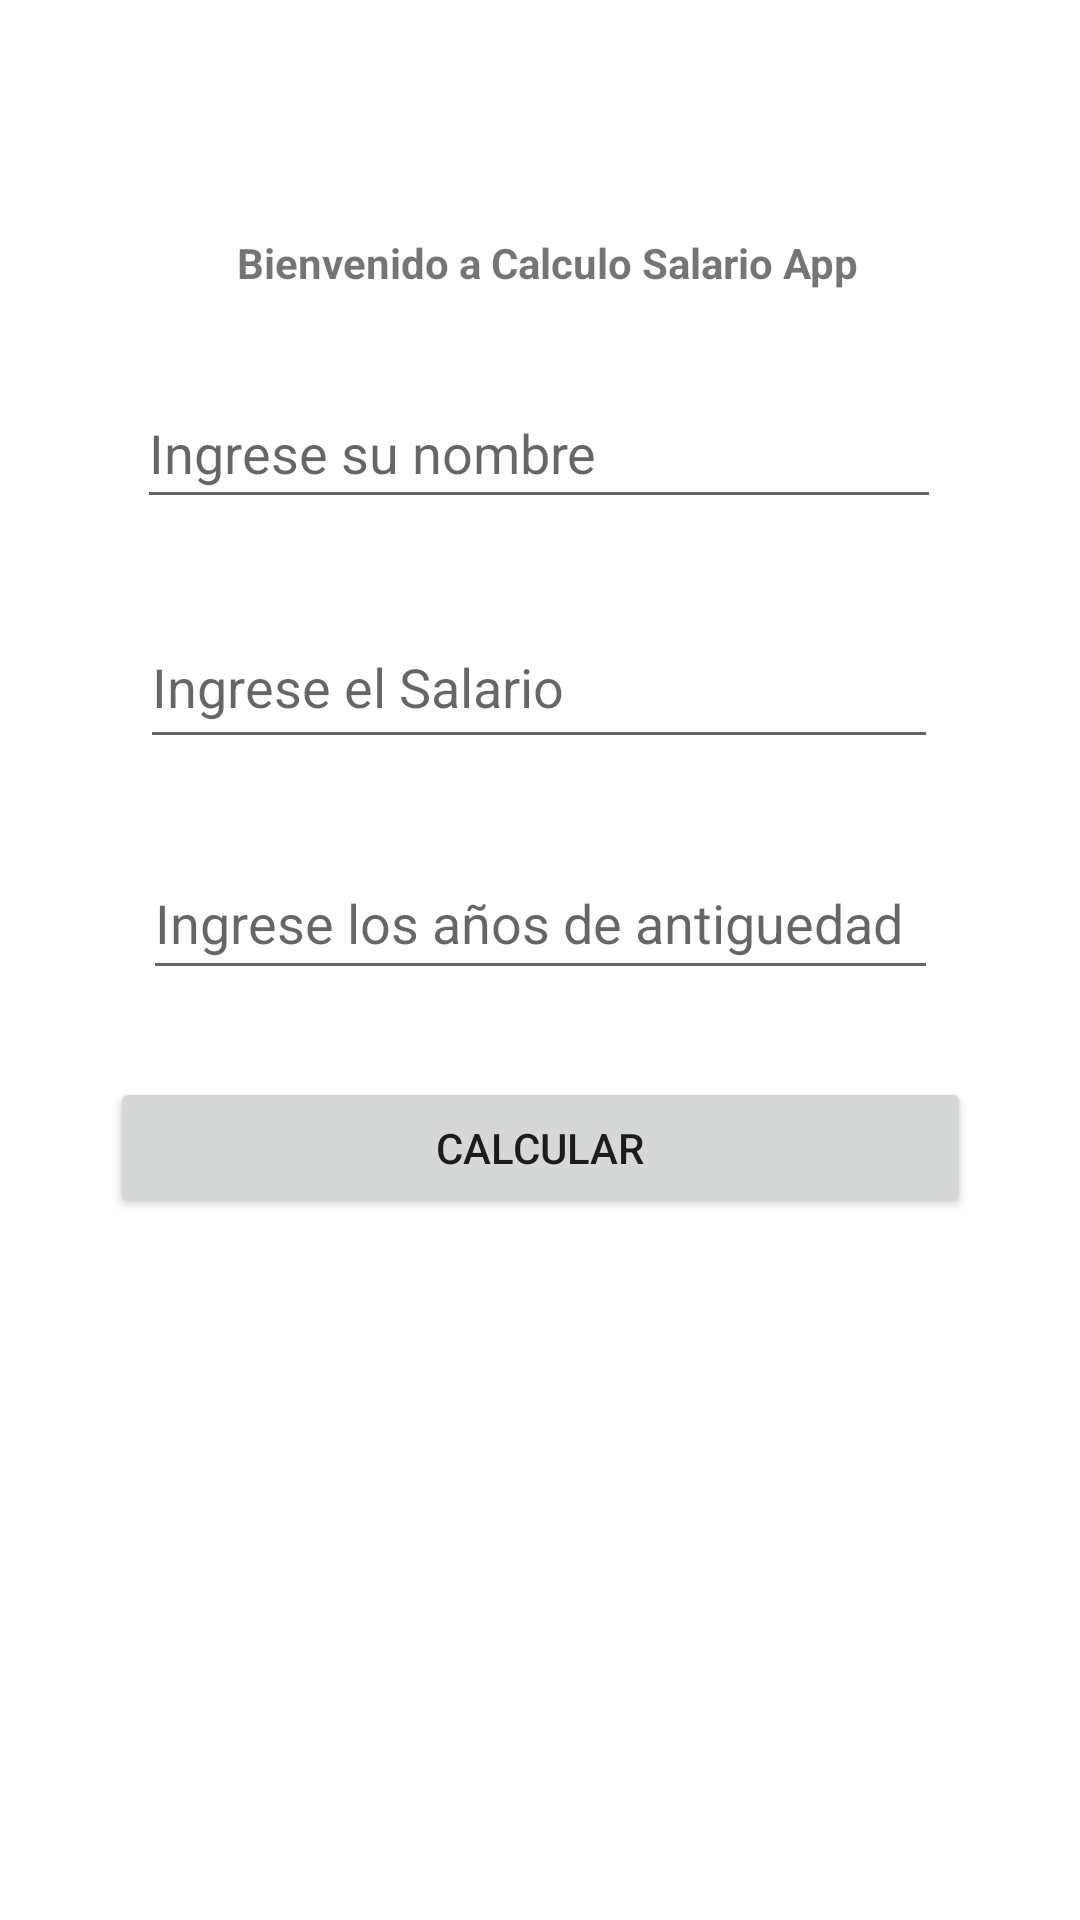

This screen was rendered from an Android layout file. Write that file and the resources it references.
<!-- AndroidManifest.xml: application theme Theme.AppCalculoDeSueldo -->
<!-- res/layout/activity_main.xml -->
<?xml version="1.0" encoding="utf-8"?>
<androidx.constraintlayout.widget.ConstraintLayout xmlns:android="http://schemas.android.com/apk/res/android"
    xmlns:app="http://schemas.android.com/apk/res-auto"
    xmlns:tools="http://schemas.android.com/tools"
    android:layout_width="match_parent"
    android:layout_height="match_parent"
    tools:context=".MainActivity">

    <TextView
        android:id="@+id/textView2"
        android:layout_width="wrap_content"
        android:layout_height="wrap_content"
        android:layout_marginStart="103dp"
        android:layout_marginTop="65dp"
        android:layout_marginEnd="98dp"
        android:layout_marginBottom="8dp"
        android:text="Bienvenido a Calculo Salario App"
        android:textStyle="bold"
        app:layout_constraintBottom_toTopOf="@+id/txtNombre"
        app:layout_constraintEnd_toEndOf="parent"
        app:layout_constraintStart_toStartOf="parent"
        app:layout_constraintTop_toTopOf="parent" />

    <EditText
        android:id="@+id/txtNombre"
        android:layout_width="268dp"
        android:layout_height="47dp"
        android:layout_marginStart="71dp"
        android:layout_marginTop="8dp"
        android:layout_marginEnd="72dp"
        android:layout_marginBottom="8dp"
        android:ems="10"
        android:hint="Ingrese su nombre"
        android:inputType="textPersonName"
        app:layout_constraintBottom_toTopOf="@+id/txtSalario"
        app:layout_constraintEnd_toEndOf="parent"
        app:layout_constraintStart_toStartOf="parent"
        app:layout_constraintTop_toBottomOf="@+id/textView2" />

    <EditText
        android:id="@+id/txtSalario"
        android:layout_width="266dp"
        android:layout_height="51dp"
        android:layout_marginStart="72dp"
        android:layout_marginTop="8dp"
        android:layout_marginEnd="73dp"
        android:layout_marginBottom="8dp"
        android:ems="10"
        android:hint="Ingrese el Salario"
        android:inputType="number"
        app:layout_constraintBottom_toTopOf="@+id/txtTiempoTrabajado"
        app:layout_constraintEnd_toEndOf="parent"
        app:layout_constraintStart_toStartOf="parent"
        app:layout_constraintTop_toBottomOf="@+id/txtNombre" />

    <EditText
        android:id="@+id/txtTiempoTrabajado"
        android:layout_width="265dp"
        android:layout_height="48dp"
        android:layout_marginStart="73dp"
        android:layout_marginTop="8dp"
        android:layout_marginEnd="73dp"
        android:layout_marginBottom="8dp"
        android:ems="10"
        android:hint="Ingrese los años de antiguedad"
        android:inputType="number"
        app:layout_constraintBottom_toTopOf="@+id/btnCalcular"
        app:layout_constraintEnd_toEndOf="parent"
        app:layout_constraintStart_toStartOf="parent"
        app:layout_constraintTop_toBottomOf="@+id/txtSalario" />

    <Button
        android:id="@+id/btnCalcular"
        android:layout_width="287dp"
        android:layout_height="47dp"
        android:layout_marginStart="62dp"
        android:layout_marginTop="8dp"
        android:layout_marginEnd="62dp"
        android:layout_marginBottom="221dp"
        android:onClick="calcularSalario"
        android:text="Calcular"
        app:layout_constraintBottom_toBottomOf="parent"
        app:layout_constraintEnd_toEndOf="parent"
        app:layout_constraintStart_toStartOf="parent"
        app:layout_constraintTop_toBottomOf="@+id/txtTiempoTrabajado" />
</androidx.constraintlayout.widget.ConstraintLayout>
<!-- resources referenced by this layout -->
<resources>
  <style name="Theme.AppCalculoDeSueldo" parent="Theme.MaterialComponents.DayNight.DarkActionBar">
          
          <item name="colorPrimary">@color/purple_500</item>
          <item name="colorPrimaryVariant">@color/purple_700</item>
          <item name="colorOnPrimary">@color/white</item>
          
          <item name="colorSecondary">@color/teal_200</item>
          <item name="colorSecondaryVariant">@color/teal_700</item>
          <item name="colorOnSecondary">@color/black</item>
          
          <item name="android:statusBarColor" tools:targetApi="l">?attr/colorPrimaryVariant</item>
          
      </style>
  <!-- not gathered from this repository: default colours our renderer supplied (Android Studio template values) -->
  <color name="purple_500">#FF6200EE</color>
  <color name="purple_700">#FF3700B3</color>
  <color name="teal_200">#FF03DAC5</color>
  <color name="teal_700">#FF018786</color>
  <color name="black">#FF000000</color>
  <color name="white">#FFFFFFFF</color>
</resources>
